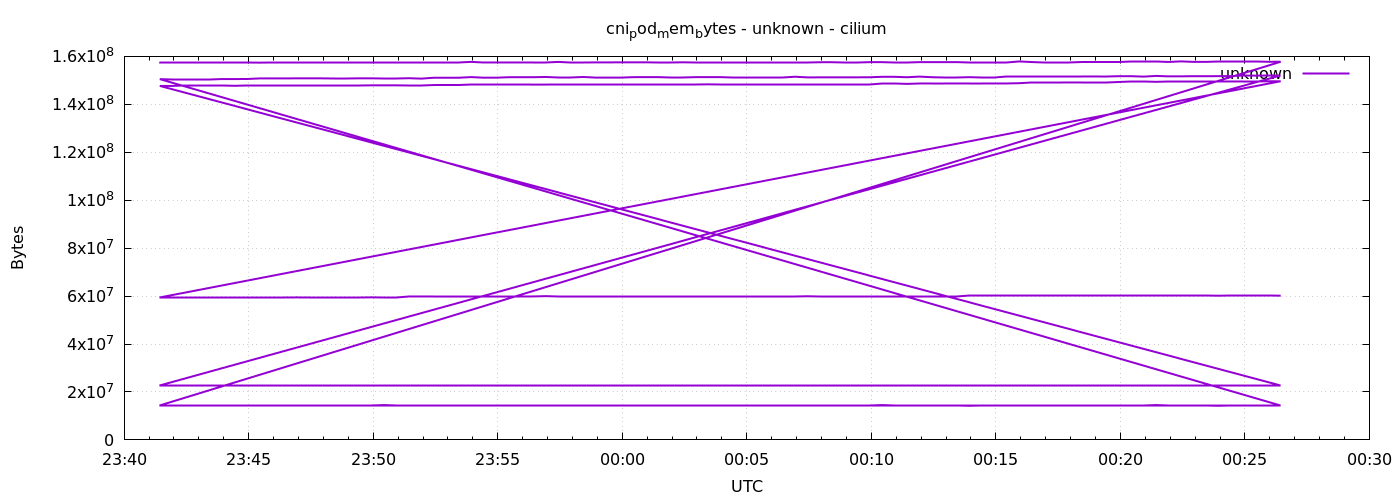

Values plotted in this chart, from the file beside it:
1778024486	157376512
1778024516	157376512
1778024546	157376512
1778024576	157380608
1778024606	157380608
1778024636	157380608
1778024666	157380608
1778024696	157380608
1778024726	157384704
1778024756	157392896
1778024786	157392896
1778024816	157413376
1778024846	157413376
1778024876	157421568
1778024906	157425664
1778024936	157421568
1778024966	157421568
1778024996	157421568
1778025026	157421568
1778025056	157433856
1778025086	157433856
1778025116	157433856
1778025146	157433856
1778025176	157442048
1778025206	157442048
1778025236	157708288
1778025266	157446144
1778025296	157454336
1778025326	157466624
1778025356	157474816
1778025386	157483008
1778025416	157483008
1778025446	157691904
1778025476	157483008
1778025506	157483008
1778025536	157491200
1778025566	157499392
1778025596	157507584
1778025626	157515776
1778025656	157528064
1778025686	157523968
1778025716	157523968
1778025746	157532160
1778025776	157536256
1778025806	157536256
1778025836	157536256
1778025866	157540352
1778025896	157540352
1778025926	157540352
1778025956	157548544
1778025986	157548544
1778026016	157548544
1778026046	157548544
1778026076	157556736
1778026106	157560832
1778026136	157564928
1778026166	157564928
1778026196	157593600
1778026226	157589504
1778026256	157593600
1778026286	157593600
... 576 more rows
